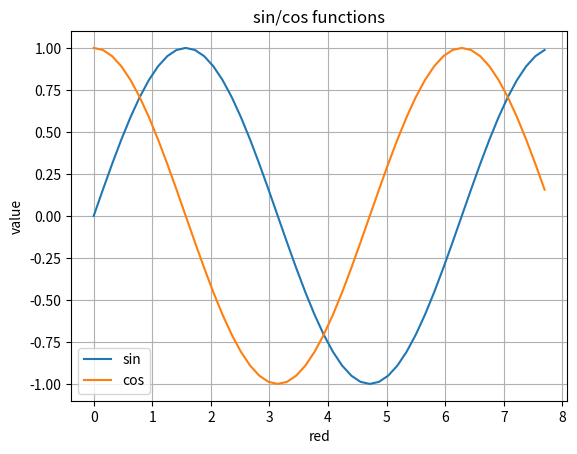

Python code for this plot:
import math
import matplotlib.pyplot as plt

x = []
s = []
c = []

for i in range(50):
    x.append(i*0.05*math.pi)
    s.append(math.sin(x[i]))
    c.append(math.cos(x[i]))

plt.title("sin/cos functions")
plt.xlabel("red")
plt.ylabel("value")
plt.grid(True)

plt.plot(x,s,label="sin")
plt.plot(x,c,label="cos")
plt.legend()

plt.show()
